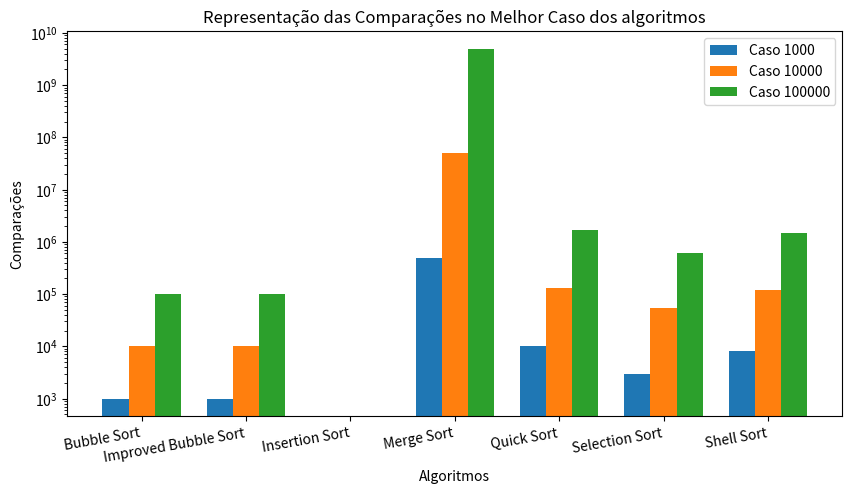
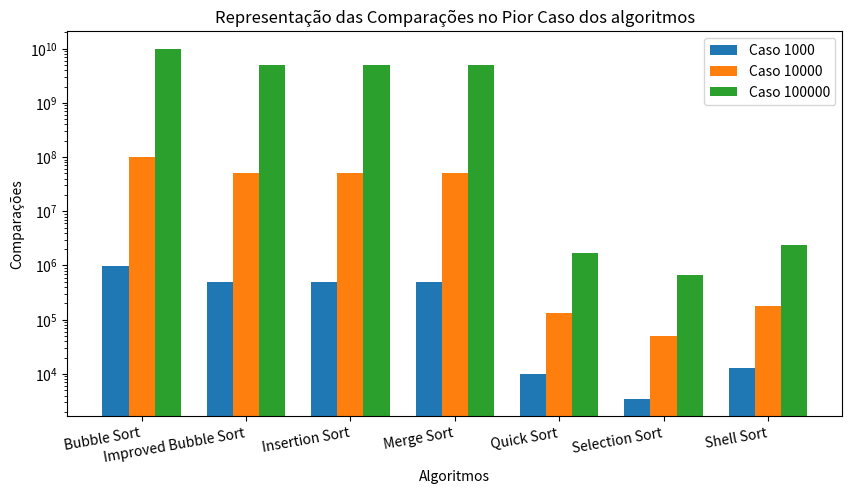
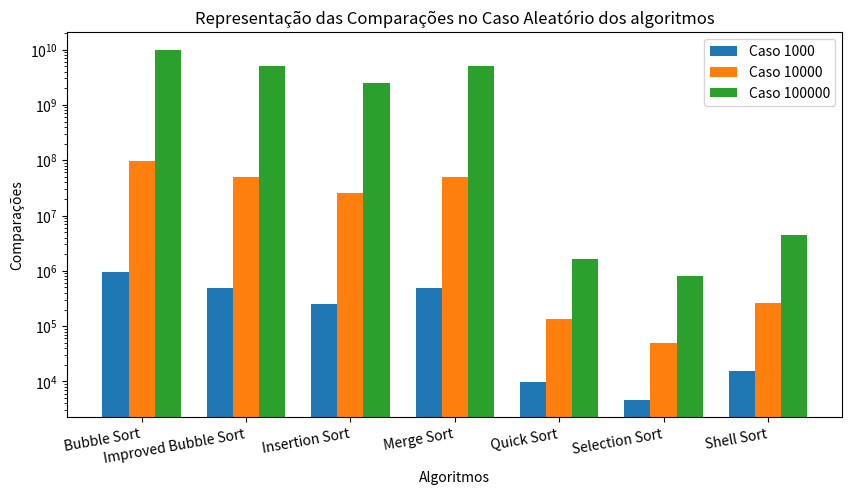

Generate these figures, in order, with matplotlib:
import numpy as np
import matplotlib.pyplot as plt
import os

# Dados
caso_melhor_1000 = [999,999,0,499500,9976,2939,8006]
caso_melhor_10000 = [9999,9999,0,49995000,133616,54613,120005]
caso_melhor_100000 = [99999,99999,0,4999950000,1668928,615031,1500006]

caso_pior_1000 = [999000,499500,499500,499500,9976,3509,12706]
caso_pior_10000 = [99990000,49995000,49995000,49995000,133616,50831,182565]
caso_pior_100000 = [9999900000,4999950000,4999950000,4999950000,1668928,680665,2344566]

caso_aleatorio_1000 = [962037,498834,251055,499500,9976,4704,15533]
caso_aleatorio_10000 = [97290270,49958685,25108678,49995000,133616,49984,262089]
caso_aleatorio_100000 = [9983400165,4999936470,2500873064,4999950000,1668928,817422,4503862]

# Dicionário para facilitar o loop
dados = {
    "Melhor Caso": [caso_melhor_1000, caso_melhor_10000, caso_melhor_100000],
    "Pior Caso": [caso_pior_1000, caso_pior_10000, caso_pior_100000],
    "Caso Aleatório": [caso_aleatorio_1000, caso_aleatorio_10000, caso_aleatorio_100000]
}

bar_width = 0.25

# Loop sobre os casos
for caso, valores in dados.items():
    plt.figure(figsize=(10, 5))

    for i, conjunto in enumerate(valores):
        r = np.arange(len(conjunto))
        r = [x + bar_width * i for x in r]
        plt.bar(r, conjunto, width=bar_width, label=f"Caso {10 ** (i + 3)}")

    plt.xlabel("Algoritmos")
    plt.xticks([r + bar_width for r in range(len(caso_melhor_1000))],
               ["Bubble Sort", "Improved Bubble Sort", "Insertion Sort", "Merge Sort", "Quick Sort", "Selection Sort",
                "Shell Sort"], rotation=10, ha='right')
    plt.ylabel("Comparações")
    plt.yscale('log')
    plt.title(f"Representação das Comparações no {caso} dos algoritmos")
    plt.legend()
    
    path = 'resultados/comparacoes'
    os.makedirs(path, exist_ok=True)  # Cria a pasta se não existir
    plt.savefig(os.path.join(path, f'{caso.lower().replace(" ", "_")}_grafico.png'))
    
    # plt.show()
